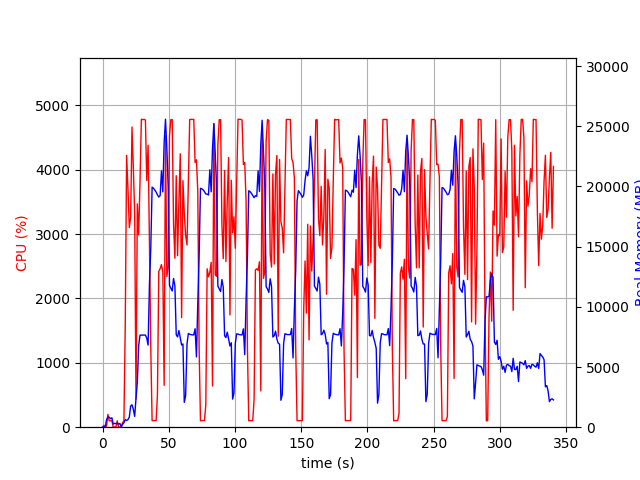

The file beside this chart, header and first rows:
elapsed_time, nproc, cpu, mem_real, mem_virtual
3.886222839355469e-05, 1, 0.0, 7.062, 3185
1.006, 2, 28.8, 49.37, 161.3
2.013, 2, 2.0, 56.88, 168.3
3.02, 4, 16.9, 611.5, 2284
4.028, 4, 199.6, 838.8, 2580
5.035, 4, 98.3, 837.3, 2554
6.043, 3, 100.3, 698.2, 2103
7.049, 3, 99.3, 783.9, 2215
8.057, 3, 1.0, 260.9, 1547
9.063, 3, 3.0, 321.5, 1609
10.07, 4, 2.0, 294.6, 1823
11.08, 3, 100.0, 334.9, 1645
12.09, 3, 1.0, 253.3, 1550
13.1, 3, 4.0, 308.7, 1630
14.11, 2, 1.0, 34.25, 3239
15.12, 1, 71.3, 239.3, 1255
16.13, 1, 100.0, 358.2, 1383
17.14, 1, 1573, 629.1, 5423
18.16, 1, 4222, 558.3, 5443
19.18, 1, 3709, 630.4, 5467
20.2, 1, 3102, 835.6, 7415
21.21, 1, 3256, 1764, 7415
22.23, 1, 4664, 1862, 7415
23.24, 1, 4035, 1490, 7415
24.25, 1, 3317, 898.9, 8439
25.26, 1, 434.9, 2398, 9532
26.27, 1, 3470, 3755, 11324
27.27, 1, 2987, 6798, 16456
28.29, 1, 3820, 7650, 16456
29.31, 1, 4786, 7650, 16456
30.33, 1, 4779, 7650, 16456
31.35, 1, 4783, 7650, 16456
32.36, 1, 4773, 7655, 16456
33.37, 1, 3833, 7397, 16456
34.38, 1, 4380, 6824, 17453
35.4, 1, 2878, 11854, 24520
36.41, 1, 1231, 14884, 34760
37.42, 1, 101.2, 19945, 34760
38.43, 1, 102.3, 19853, 34760
39.43, 1, 103.2, 19706, 34760
40.44, 1, 103.3, 19538, 34760
41.45, 1, 510.5, 19304, 34760
42.46, 1, 2420, 19122, 34760
43.47, 1, 2463, 19242, 34760
44.48, 1, 2527, 21296, 47048
45.5, 1, 2413, 19549, 47054
46.51, 1, 650.3, 23647, 47054
47.52, 1, 4529, 25592, 47111
48.52, 1, 2341, 23229, 47159
49.53, 1, 2490, 20053, 47159
50.54, 1, 4525, 11789, 47159
51.56, 1, 4778, 11547, 47159
52.58, 1, 4781, 11320, 47159
53.6, 1, 3161, 12358, 47315
54.62, 1, 2625, 11736, 47315
55.63, 1, 3908, 7683, 47315
56.64, 1, 2665, 7499, 47315
57.65, 1, 3508, 8032, 47315
58.67, 1, 4248, 7414, 47315
59.69, 1, 1703, 6820, 47315
... 277 more rows
